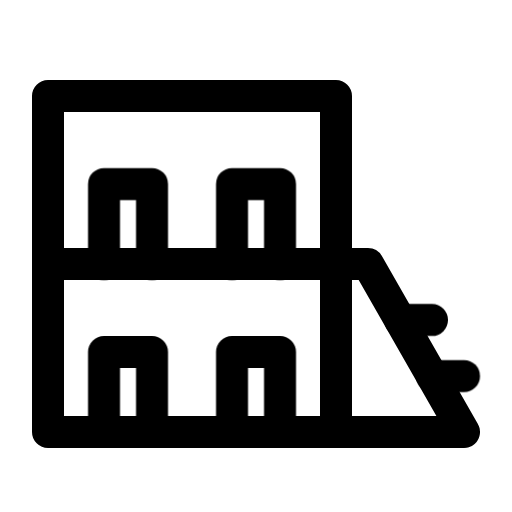
t = 0.00 s
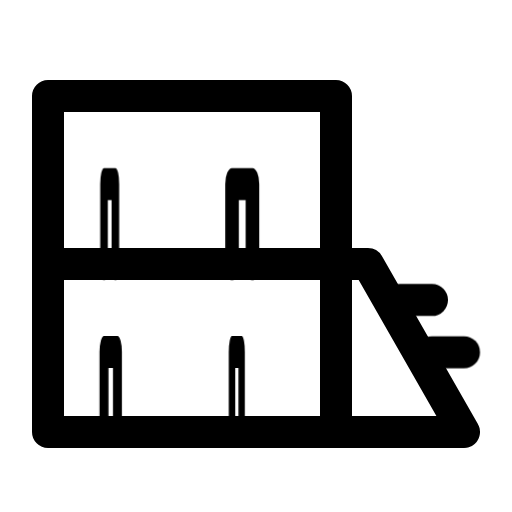
t = 0.27 s
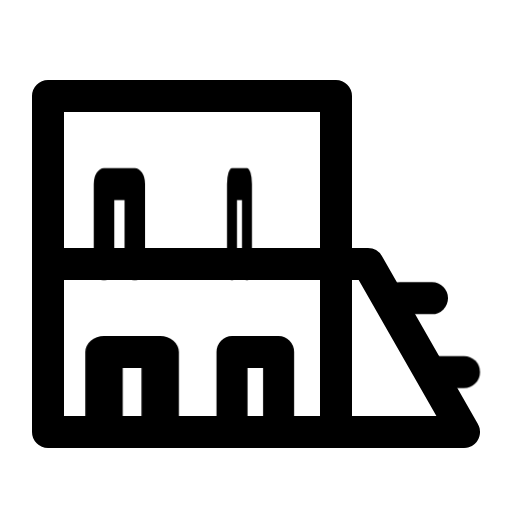
t = 0.49 s
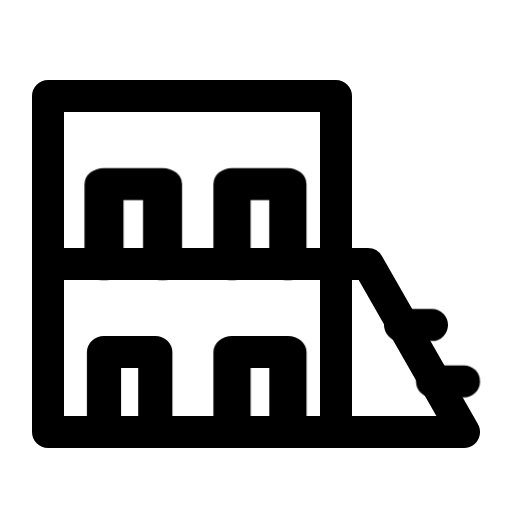
t = 0.69 s
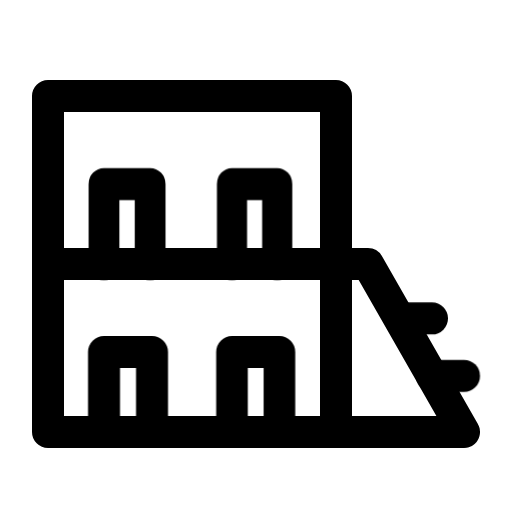
t = 1.10 s
t = 1.31 s: frame unchanged from t = 0.00 s, image omitted

The animated SVG that drew these frames (rendered in a browser with its animation timeline set to each time). Animation: 6 CSS @keyframes rules; one cycle of 1.31 s.

<svg xmlns="http://www.w3.org/2000/svg" class="vc-anim vc-anim-kitnet" fill="none" viewBox="0 0 24 24" stroke-width="1.5" stroke="currentColor" stroke-linecap="round" stroke-linejoin="round" aria-hidden="true" data-slot="icon">
  <style>@keyframes vc-kitnet-p1{0%{transform:none;animation-timing-function:cubic-bezier(.2,.8,.3,1)}20%{transform:scaleX(.2);animation-timing-function:linear(0, 0.017, 0.066, 0.14, 0.233, 0.34, 0.455, 0.573, 0.689, 0.801, 0.904, 0.996, 1.076, 1.142, 1.195, 1.234, 1.259, 1.273, 1.275, 1.267, 1.251, 1.229, 1.202, 1.172, 1.14, 1.108, 1.076, 1.046, 1.019, 0.994, 0.973, 0.956, 0.943, 0.933, 0.927, 0.925, 0.925, 0.928, 0.932, 0.939, 0.947, 0.955, 0.964, 0.973, 0.982, 0.99, 0.997, 1.003, 1)}100%{transform:none}}@keyframes vc-kitnet-p2{0%{transform:none;animation-timing-function:cubic-bezier(.2,.8,.3,1)}20%{transform:scaleX(.2);animation-timing-function:linear(0, 0.017, 0.066, 0.14, 0.233, 0.34, 0.455, 0.573, 0.689, 0.801, 0.904, 0.996, 1.076, 1.142, 1.195, 1.234, 1.259, 1.273, 1.275, 1.267, 1.251, 1.229, 1.202, 1.172, 1.14, 1.108, 1.076, 1.046, 1.019, 0.994, 0.973, 0.956, 0.943, 0.933, 0.927, 0.925, 0.925, 0.928, 0.932, 0.939, 0.947, 0.955, 0.964, 0.973, 0.982, 0.99, 0.997, 1.003, 1)}100%{transform:none}}@keyframes vc-kitnet-p3{0%{transform:none;animation-timing-function:cubic-bezier(.2,.8,.3,1)}20%{transform:scaleX(.2);animation-timing-function:linear(0, 0.017, 0.066, 0.14, 0.233, 0.34, 0.455, 0.573, 0.689, 0.801, 0.904, 0.996, 1.076, 1.142, 1.195, 1.234, 1.259, 1.273, 1.275, 1.267, 1.251, 1.229, 1.202, 1.172, 1.14, 1.108, 1.076, 1.046, 1.019, 0.994, 0.973, 0.956, 0.943, 0.933, 0.927, 0.925, 0.925, 0.928, 0.932, 0.939, 0.947, 0.955, 0.964, 0.973, 0.982, 0.99, 0.997, 1.003, 1)}100%{transform:none}}@keyframes vc-kitnet-p4{0%{transform:none;animation-timing-function:cubic-bezier(.2,.8,.3,1)}20%{transform:scaleX(.2);animation-timing-function:linear(0, 0.017, 0.066, 0.14, 0.233, 0.34, 0.455, 0.573, 0.689, 0.801, 0.904, 0.996, 1.076, 1.142, 1.195, 1.234, 1.259, 1.273, 1.275, 1.267, 1.251, 1.229, 1.202, 1.172, 1.14, 1.108, 1.076, 1.046, 1.019, 0.994, 0.973, 0.956, 0.943, 0.933, 0.927, 0.925, 0.925, 0.928, 0.932, 0.939, 0.947, 0.955, 0.964, 0.973, 0.982, 0.99, 0.997, 1.003, 1)}100%{transform:none}}@keyframes vc-kitnet-d1{0%{transform:none;animation-timing-function:cubic-bezier(.2,.8,.3,1)}25%{transform:translateY(-1.125px);animation-timing-function:linear(0, 0.017, 0.066, 0.14, 0.233, 0.34, 0.455, 0.573, 0.689, 0.801, 0.904, 0.996, 1.076, 1.142, 1.195, 1.234, 1.259, 1.273, 1.275, 1.267, 1.251, 1.229, 1.202, 1.172, 1.14, 1.108, 1.076, 1.046, 1.019, 0.994, 0.973, 0.956, 0.943, 0.933, 0.927, 0.925, 0.925, 0.928, 0.932, 0.939, 0.947, 0.955, 0.964, 0.973, 0.982, 0.99, 0.997, 1.003, 1)}100%{transform:none}}@keyframes vc-kitnet-d2{0%{transform:none;animation-timing-function:cubic-bezier(.2,.8,.3,1)}25%{transform:translateY(-1.125px);animation-timing-function:linear(0, 0.017, 0.066, 0.14, 0.233, 0.34, 0.455, 0.573, 0.689, 0.801, 0.904, 0.996, 1.076, 1.142, 1.195, 1.234, 1.259, 1.273, 1.275, 1.267, 1.251, 1.229, 1.202, 1.172, 1.14, 1.108, 1.076, 1.046, 1.019, 0.994, 0.973, 0.956, 0.943, 0.933, 0.927, 0.925, 0.925, 0.928, 0.932, 0.939, 0.947, 0.955, 0.964, 0.973, 0.982, 0.99, 0.997, 1.003, 1)}100%{transform:none}}.vc-anim-kitnet *{transform-box:view-box}.vc-anim-kitnet .p1{transform-origin:4.875px 18px}.vc-anim-kitnet:is(:hover,:focus-visible,.is-playing) .p1,:is(:hover,:focus-visible)>.vc-anim-kitnet .p1{animation:vc-kitnet-p1 1.1s 0s both}.vc-anim-kitnet .p2{transform-origin:10.875px 18px}.vc-anim-kitnet:is(:hover,:focus-visible,.is-playing) .p2,:is(:hover,:focus-visible)>.vc-anim-kitnet .p2{animation:vc-kitnet-p2 1.1s 0.07s both}.vc-anim-kitnet .p3{transform-origin:4.875px 10.5px}.vc-anim-kitnet:is(:hover,:focus-visible,.is-playing) .p3,:is(:hover,:focus-visible)>.vc-anim-kitnet .p3{animation:vc-kitnet-p3 1.1s 0.14s both}.vc-anim-kitnet .p4{transform-origin:10.875px 10.5px}.vc-anim-kitnet:is(:hover,:focus-visible,.is-playing) .p4,:is(:hover,:focus-visible)>.vc-anim-kitnet .p4{animation:vc-kitnet-p4 1.1s 0.21s both}.vc-anim-kitnet:is(:hover,:focus-visible,.is-playing) .d1,:is(:hover,:focus-visible)>.vc-anim-kitnet .d1{animation:vc-kitnet-d1 1.1s 0.05s both}.vc-anim-kitnet:is(:hover,:focus-visible,.is-playing) .d2,:is(:hover,:focus-visible)>.vc-anim-kitnet .d2{animation:vc-kitnet-d2 1.1s 0.17s both}@media (prefers-reduced-motion:reduce){.vc-anim-kitnet *{animation:none!important}}</style>
  <path class="predio" d="M2.25 4.5h13.5M2.25 4.5v15.75M15.75 4.5v15.75M2.25 12.375h13.5M2.25 20.25h19.5M15.75 12.375h1.5l4.5 7.875"/>
  <path class="p1" d="M4.875 20.25V16.5h2.25v3.75"/>
  <path class="p2" d="M10.875 20.25V16.5h2.25v3.75"/>
  <path class="p3" d="M4.875 12.375V8.625h2.25v3.75"/>
  <path class="p4" d="M10.875 12.375V8.625h2.25v3.75"/>
  <path class="d1" d="M20.25 17.625h1.5"/>
  <path class="d2" d="M18.75 15h1.5"/>
</svg>
